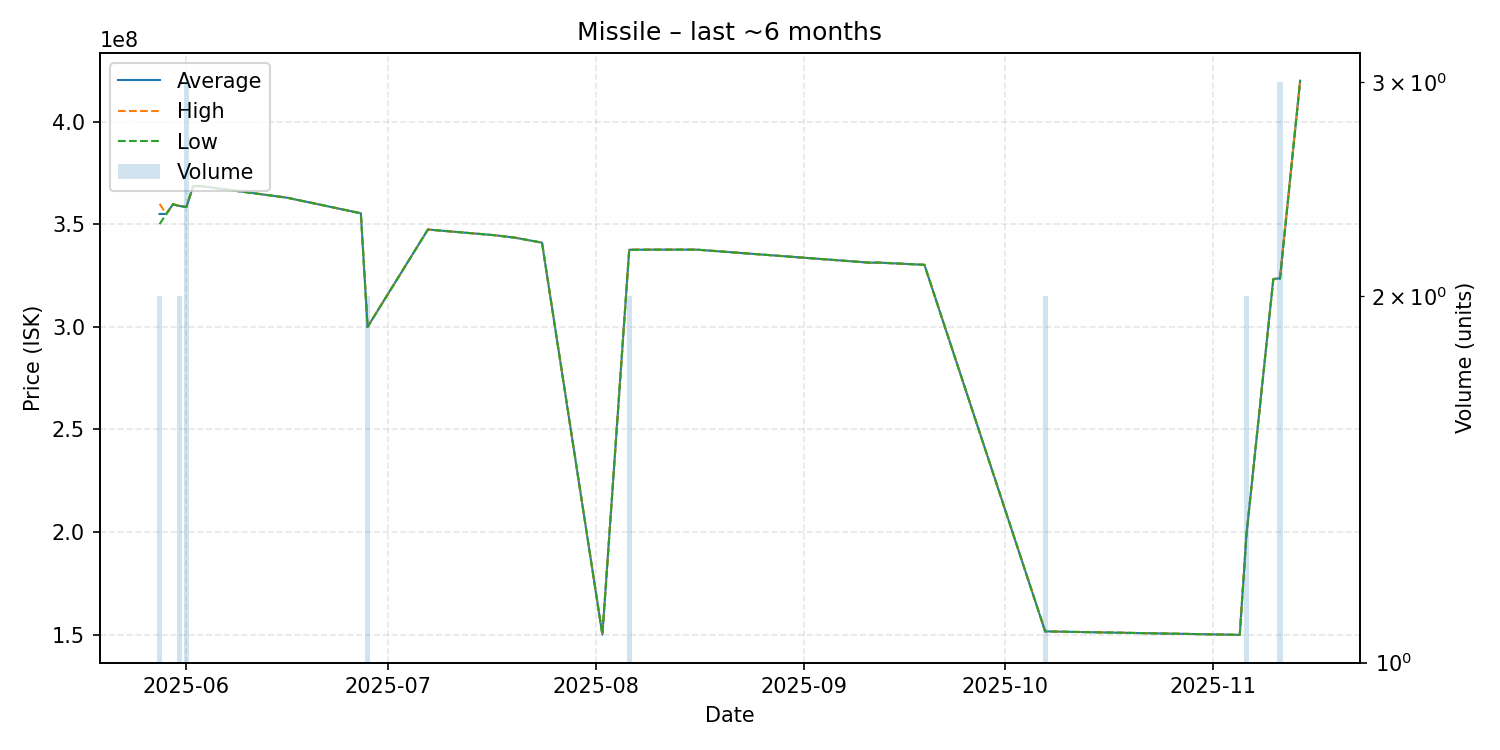

The data file committed next to this chart (first rows):
date, average, highest, lowest, order_count, volume
2025-05-28, 354950000, 359900000, 350000000, 2, 2
2025-05-29, 355000000, 355000000, 355000000, 1, 1
2025-05-30, 359700000, 359700000, 359700000, 1, 1
2025-05-31, 358850000, 359000000, 358700000, 2, 2
2025-06-01, 358400000, 358450000, 358350000, 3, 3
2025-06-02, 368500000, 368500000, 368500000, 1, 1
2025-06-03, 368600000, 368600000, 368600000, 1, 1
2025-06-16, 362900000, 362900000, 362900000, 1, 1
2025-06-27, 355300000, 355300000, 355300000, 1, 1
2025-06-28, 299950000, 300000000, 299900000, 2, 2
2025-07-07, 347400000, 347400000, 347400000, 1, 1
2025-07-17, 344600000, 344600000, 344600000, 1, 1
2025-07-20, 343400000, 343400000, 343400000, 1, 1
2025-07-24, 341000000, 341000000, 341000000, 1, 1
2025-08-02, 150000000, 150000000, 150000000, 1, 1
2025-08-06, 337550000, 337600000, 337500000, 2, 2
2025-08-10, 337600000, 337600000, 337600000, 1, 1
2025-08-16, 337600000, 337600000, 337600000, 1, 1
2025-09-11, 331200000, 331200000, 331200000, 1, 1
2025-09-12, 331300000, 331300000, 331300000, 1, 1
2025-09-19, 330200000, 330200000, 330200000, 1, 1
2025-10-07, 151600000, 151600000, 151600000, 1, 2
2025-11-05, 149900000, 149900000, 149900000, 1, 1
2025-11-06, 198800000, 198800000, 198800000, 1, 2
2025-11-10, 323200000, 323200000, 323200000, 1, 1
2025-11-11, 323733333, 324600000, 323300000, 3, 3
2025-11-14, 419900000, 419900000, 419900000, 1, 1
